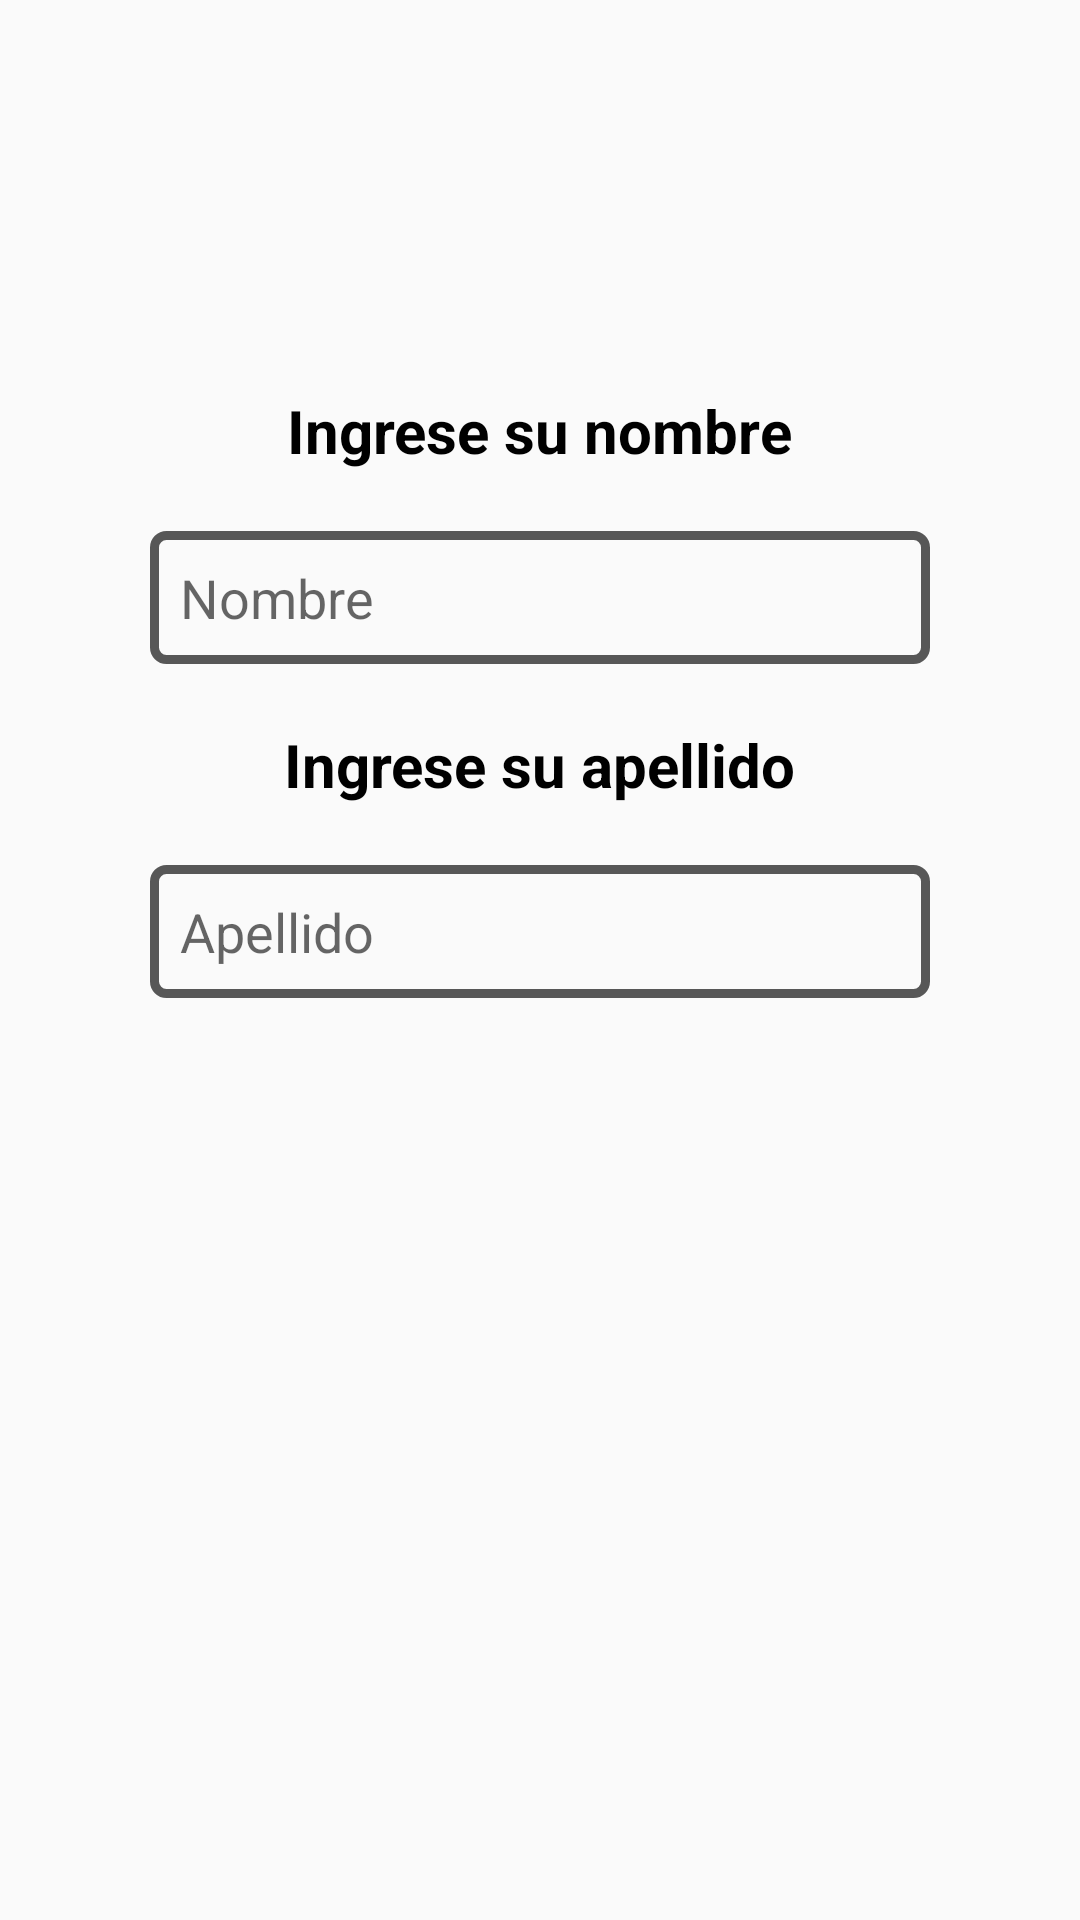

Write the Android layout XML for this screen, with the resource values it uses.
<!-- AndroidManifest.xml: application theme AppTheme -->
<!-- res/layout/fragment_register1.xml -->
<?xml version="1.0" encoding="utf-8"?>
<RelativeLayout xmlns:android="http://schemas.android.com/apk/res/android"
    xmlns:tools="http://schemas.android.com/tools"
    android:layout_width="match_parent"
    android:layout_height="match_parent"
    tools:context=".Fragments.Register1">

    <LinearLayout
        android:id="@+id/linearLayout"
        android:layout_width="match_parent"
        android:layout_height="wrap_content"
        android:orientation="vertical"
        android:gravity="center">

        <ImageView
            android:id="@+id/ic_user_register"
            android:layout_width="wrap_content"
            android:layout_height="wrap_content"
            android:src="@drawable/ic_user_register"
            android:layout_marginTop="80dp"/>

        <TextView
            android:id="@+id/name_information"
            android:layout_width="wrap_content"
            android:layout_height="wrap_content"
            android:layout_marginTop="50dp"
            android:text="@string/name_information"
            android:textColor="@color/black"
            android:textStyle="bold"
            android:textSize="20dp" />


        <EditText
            android:id="@+id/field_name"
            android:layout_width="match_parent"
            android:layout_height="wrap_content"
            android:layout_marginLeft="50dp"
            android:layout_marginRight="50dp"
            android:layout_marginTop="20dp"
            android:hint="@string/name_hint"
            android:background="@drawable/register_field_border"/>

        <TextView
            android:id="@+id/last_name_information"
            android:layout_width="wrap_content"
            android:layout_height="wrap_content"
            android:text="@string/last_name_information"
            android:textSize="20dp"
            android:textStyle="bold"
            android:textColor="@color/black"
            android:layout_marginTop="20dp"/>


        <EditText
            android:id="@+id/field_last_name"
            android:layout_width="match_parent"
            android:layout_height="wrap_content"
            android:layout_marginLeft="50dp"
            android:layout_marginRight="50dp"
            android:layout_marginTop="20dp"
            android:hint="@string/last_name_hint"
            android:background="@drawable/register_field_border"/>




    </LinearLayout>

</RelativeLayout>
<!-- resources referenced by this layout -->
<resources>
  <color name="black">#FF000000</color>
  <!-- drawable register_field_border (drawable) -->
  <?xml version="1.0" encoding="utf-8"?>
  <shape
      xmlns:android="http://schemas.android.com/apk/res/android"
      android:shape="rectangle">
  
      <corners
          android:radius="4dp"/>
  
      <padding
          android:left="10dp"
          android:right="10dp"
          android:top="10dp"
          android:bottom="10dp"
          />
  
      <stroke
          android:width="3dp"
          android:color="#A6000000"
          />
  </shape>
  <string name="last_name_hint">Apellido</string>
  <string name="last_name_information">Ingrese su apellido</string>
  <string name="name_hint">Nombre</string>
  <string name="name_information">Ingrese su nombre</string>
  <style name="AppTheme" parent="Theme.AppCompat.Light.DarkActionBar">
          
          <item name="windowActionBar">false</item>
          <item name="windowNoTitle">true</item>
      </style>
</resources>
